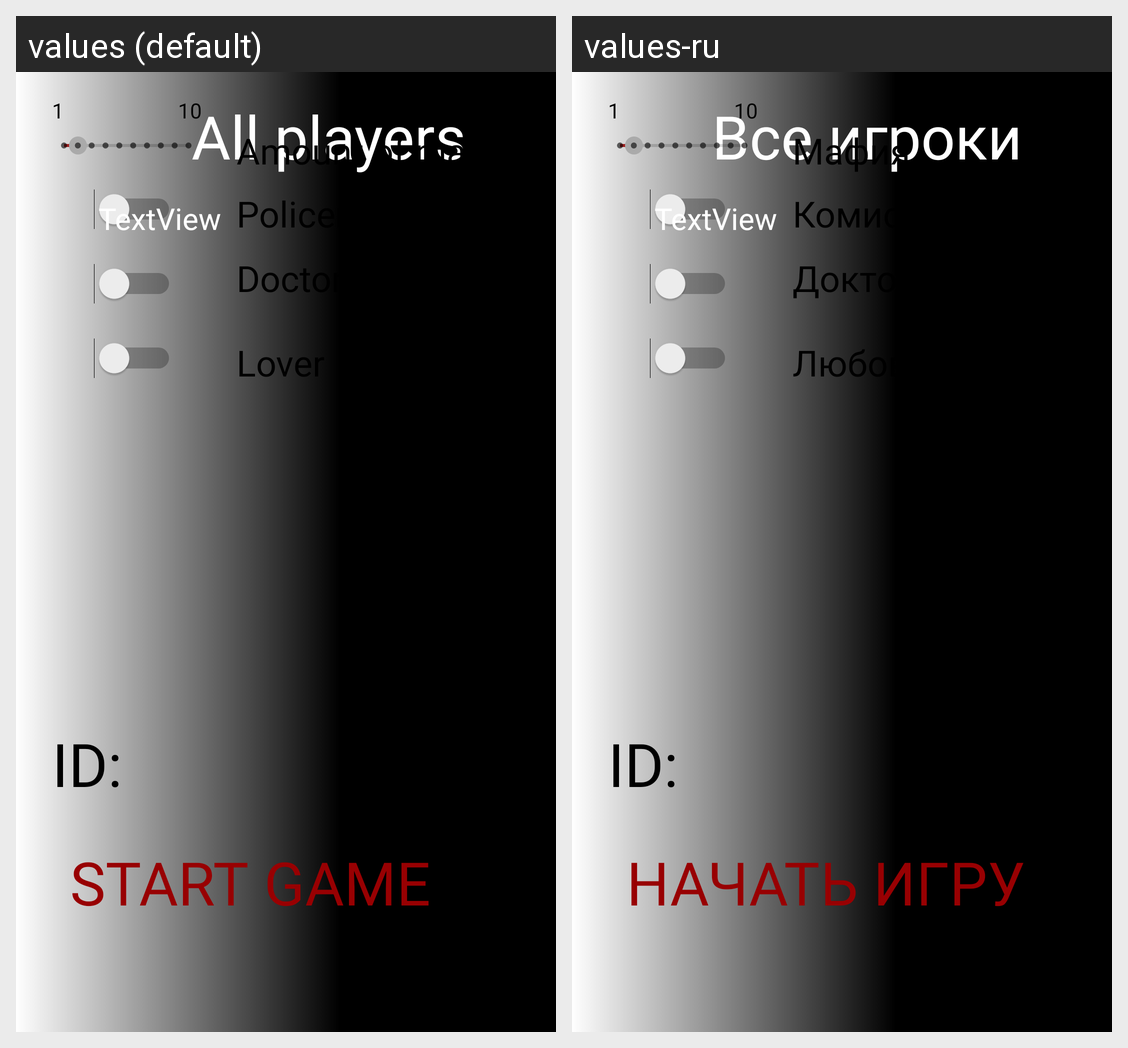

This grid shows one Android layout under two languages. Give, for every string resource on the screen, its name, the default text and each shown locale's text.
Android screen res/layout/lobby_actitivty.xml rendered under 2 locales, left to right: values (default), values-ru. Device: Nexus 5 (rendered at 1080×1920; each locale shown at half size, 540×960, under a caption strip naming it); theme Theme.AppCompat.Light.NoActionBar.FullScreen.
Strings drawn on this screen, with the default value and each locale's value (text and hints the layout hard-codes, and strings that could not be matched under every locale, appear in the picture but are not listed):

start_lobby
  values: Start Game
  values-ru: Начать игру

has_lover
  values: Lover
  values-ru: Любовница

has_doctor
  values: Doctor
  values-ru: Доктор

player_list
  values: All players
  values-ru: Все игроки

n_mafia
  values: Amount of mafia
  values-ru: Мафия

has_cop
  values: Policeman
  values-ru: Комиссар
